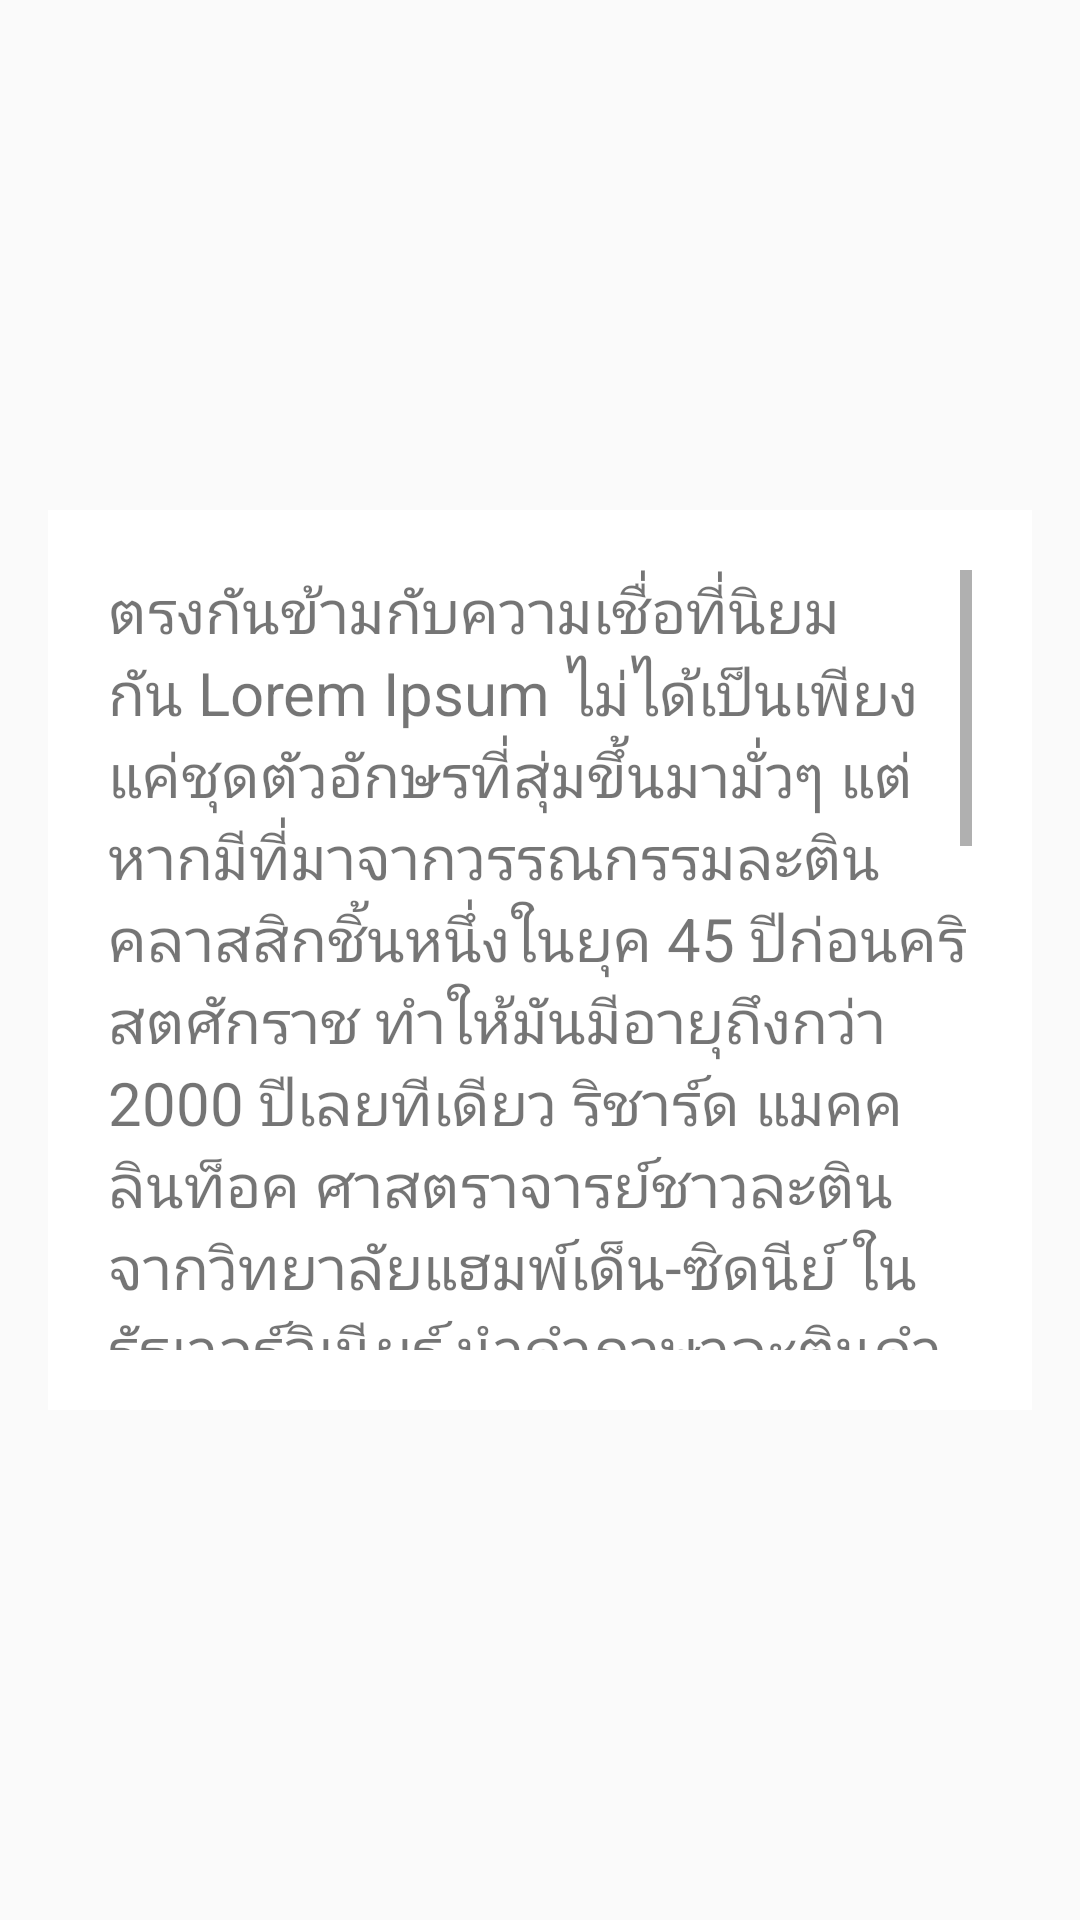

Android layout source for this screen:
<!-- AndroidManifest.xml: application theme AppTheme -->
<!-- res/layout/activity_how_to_use.xml -->
<RelativeLayout xmlns:android="http://schemas.android.com/apk/res/android"
    xmlns:tools="http://schemas.android.com/tools" android:layout_width="match_parent"
    android:layout_height="match_parent" android:paddingLeft="@dimen/activity_horizontal_margin"
    android:paddingRight="@dimen/activity_horizontal_margin"
    android:paddingTop="@dimen/activity_vertical_margin"
    android:paddingBottom="@dimen/activity_vertical_margin"
    tools:context="appewtc.masterung.ishihara.HowToUseActivity"
    android:background="@drawable/bg100">

    <LinearLayout
        android:orientation="vertical"
        android:layout_width="match_parent"
        android:layout_height="300dp"
        android:layout_centerVertical="true"
        android:background="#ffffffff"
        android:padding="20dp">

        <ScrollView
            android:layout_width="match_parent"
            android:layout_height="match_parent"
            android:id="@+id/scrollView" >

            <TextView
                android:layout_width="wrap_content"
                android:layout_height="wrap_content"
                android:text="@string/content"
                android:id="@+id/textView6"
                android:textSize="20dp" />
        </ScrollView>
    </LinearLayout>
</RelativeLayout>
<!-- resources referenced by this layout -->
<resources>
  <dimen name="activity_horizontal_margin">16dp</dimen>
  <dimen name="activity_vertical_margin">16dp</dimen>
  <string name="content">ตรงกันข้ามกับความเชื่อที่นิยมกัน Lorem Ipsum ไม่ได้เป็นเพียงแค่ชุดตัวอักษรที่สุ่มขึ้นมามั่วๆ แต่หากมีที่มาจากวรรณกรรมละตินคลาสสิกชิ้นหนึ่งในยุค 45 ปีก่อนคริสตศักราช ทำให้มันมีอายุถึงกว่า 2000 ปีเลยทีเดียว ริชาร์ด แมคคลินท็อค ศาสตราจารย์ชาวละติน จากวิทยาลัยแฮมพ์เด็น-ซิดนีย์ ในรัฐเวอร์จิเนียร์ นำคำภาษาละตินคำว่า consectetur ซึ่งหาคำแปลไม่ได้จาก Lorem Ipsum ตอนหนึ่งมาค้นเพิ่มเติม โดยตรวจเทียบกับแหล่งอ้างอิงต่างๆ ในวรรณกรรมคลาสสิก และค้นพบแหล่งข้อมูลที่ไร้ข้อกังขาว่า Lorem Ipsum นั้นมาจากตอนที่ 1.10.32 และ 1.10.33 ของเรื่อง "de Finibus Bonorum et Malorum" (The Extremes of Good and Evil) ของ ซิเซโร ที่แต่งไว้เมื่อ 45 ปีก่อนคริสตศักราช หนังสือเล่มนี้เป็นเรื่องราวที่ว่าด้วยทฤษฎีแห่งจริยศาสตร์ ซึ่งเป็นที่นิยมมากในยุคเรเนสซองส์ บรรทัดแรกของ Lorem Ipsum "Lorem ipsum dolor sit amet.." ก็มาจากบรรทัดหนึ่งในตอนที่ 1.10.32 นั่นเอง</string>
  <style name="AppTheme" parent="Theme.AppCompat.Light.DarkActionBar">
          
      </style>
</resources>
